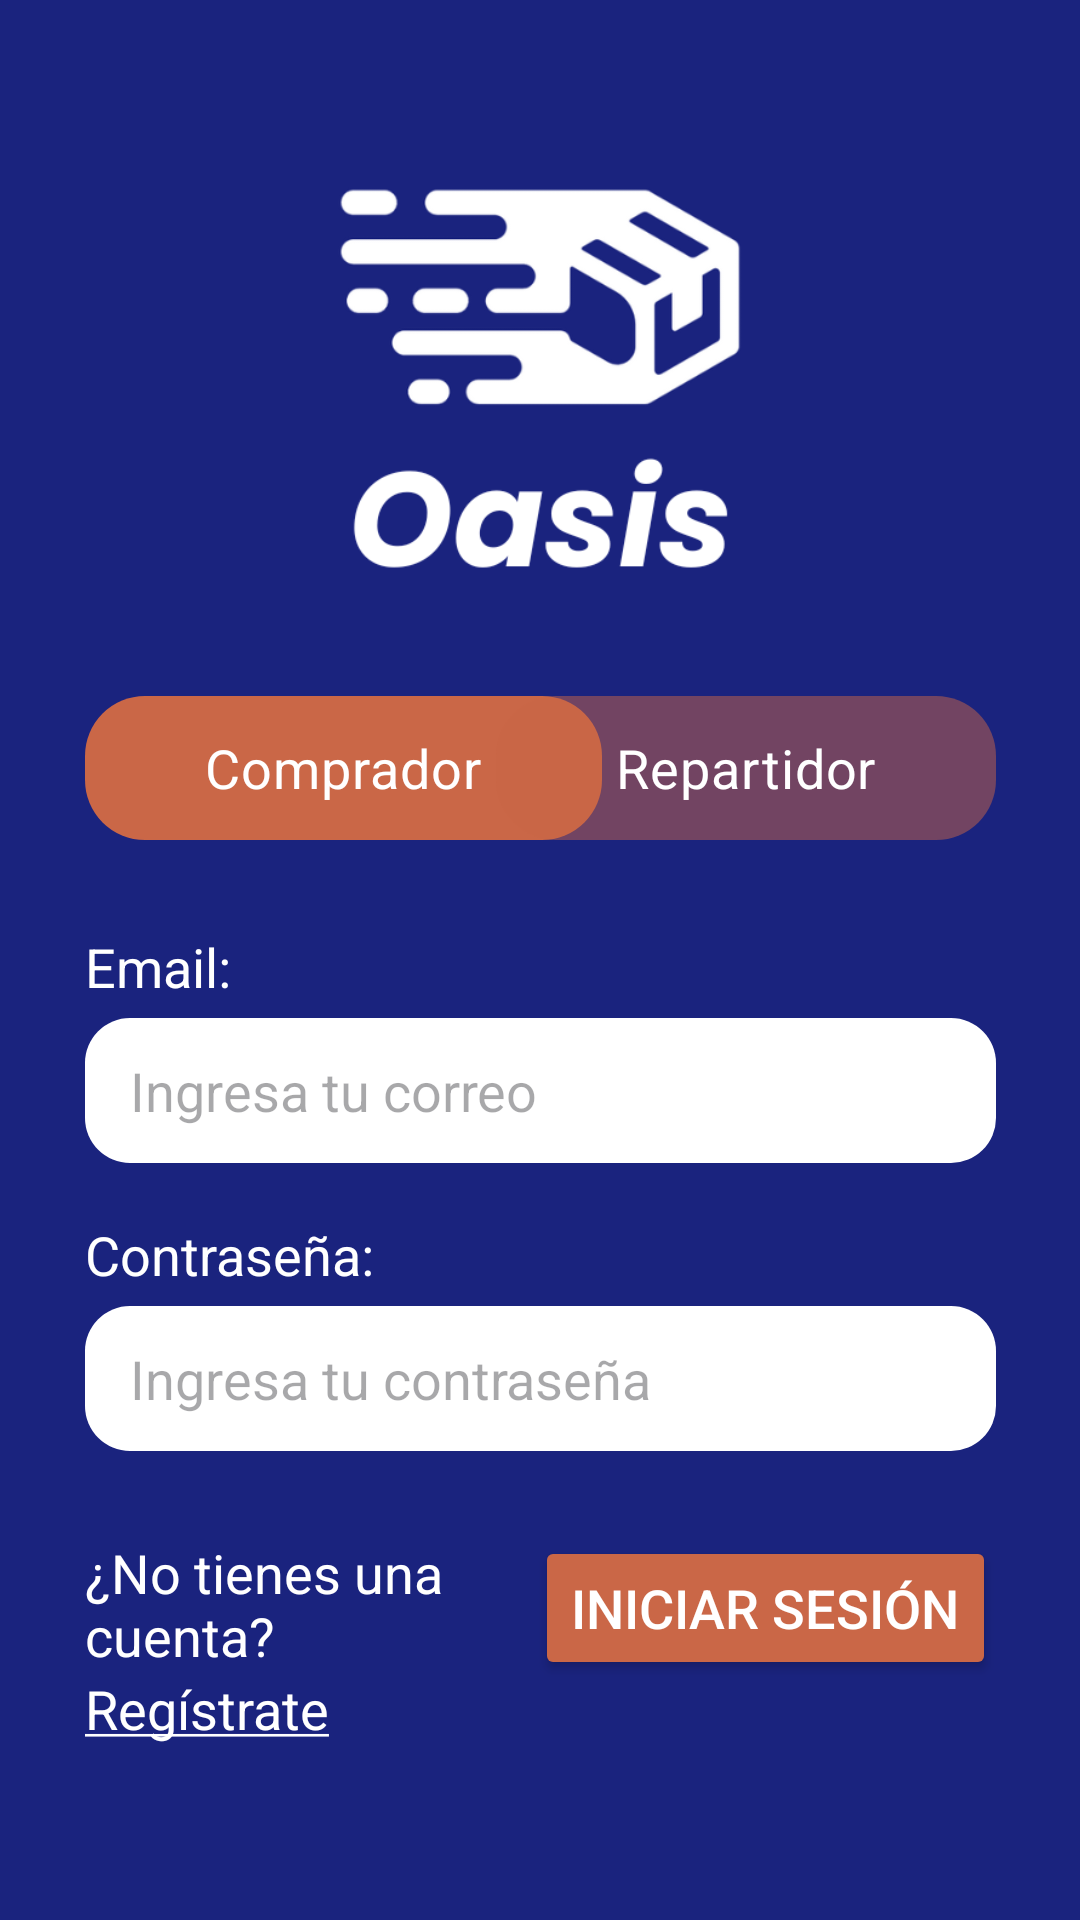

Layout XML and referenced resources for this Android screen:
<!-- AndroidManifest.xml: application theme Theme.Oasis -->
<!-- res/layout/activity_main.xml -->
<?xml version="1.0" encoding="utf-8"?>
<androidx.constraintlayout.widget.ConstraintLayout xmlns:android="http://schemas.android.com/apk/res/android"
    xmlns:app="http://schemas.android.com/apk/res-auto"
    xmlns:tools="http://schemas.android.com/tools"
    android:id="@+id/main"
    android:layout_width="match_parent"
    android:layout_height="match_parent"
    android:background="@color/oasis_azul_principal"
    tools:context=".MainActivity">

    <ImageView
        android:id="@+id/launcherLogo"
        android:layout_width="211dp"
        android:layout_height="202dp"
        android:layout_marginTop="30dp"
        app:layout_constraintEnd_toEndOf="parent"
        app:layout_constraintStart_toStartOf="parent"
        app:layout_constraintTop_toTopOf="parent"
        app:srcCompat="@drawable/logo" />

    <RadioGroup
        android:id="@+id/radioGroup"
        android:layout_width="wrap_content"
        android:layout_height="wrap_content"
        android:orientation="horizontal"
        app:layout_constraintEnd_toEndOf="parent"
        app:layout_constraintStart_toStartOf="parent"
        app:layout_constraintTop_toBottomOf="@+id/launcherLogo">

        <RadioButton
            android:id="@+id/radioButtonComprador"
            android:layout_width="match_parent"
            android:layout_height="wrap_content"
            android:layout_marginEnd="-18dp"
            android:background="@drawable/button_selector_launcher"
            android:button="@null"
            android:checked="true"
            android:text="Comprador"
            android:textColor="@color/textColorSecondary"
            android:textSize="18sp" />

        <RadioButton
            android:id="@+id/radioButtonRepartidor"
            android:layout_width="match_parent"
            android:layout_height="wrap_content"
            android:layout_marginStart="-18dp"
            android:background="@drawable/button_selector_launcher"
            android:button="@null"
            android:text="Repartidor"
            android:textColor="@color/textColorSecondary"
            android:textSize="18sp" />
    </RadioGroup>

    <LinearLayout
        android:id="@+id/launcher_form"
        android:layout_width="0dp"
        android:layout_height="wrap_content"
        android:layout_marginTop="30dp"
        android:orientation="vertical"

        app:layout_constraintEnd_toEndOf="@+id/radioGroup"
        app:layout_constraintStart_toStartOf="@+id/radioGroup"
        app:layout_constraintTop_toBottomOf="@+id/radioGroup">

        <TextView
            android:layout_width="wrap_content"
            android:layout_height="wrap_content"
            android:text="Email: "
            android:textColor="@color/textColorSecondary"
            android:textSize="18sp"
            android:layout_marginBottom="5dp"/>

        <EditText
            android:id="@+id/emailEditText"
            android:layout_width="match_parent"
            android:layout_height="wrap_content"
            android:background="@drawable/rounded_edit_text"
            android:inputType="textEmailAddress"
            android:hint="Ingresa tu correo"
            android:autofillHints="emailAddress"
            android:layout_marginBottom="2dp"/>

        <TextView
            android:id="@+id/emailError"
            android:layout_width="match_parent"
            android:layout_height="wrap_content"
            android:textSize="12sp"
            android:textAlignment="textEnd"
            android:textColor="#FF5722"
            android:text=""/>

        <TextView
            android:layout_width="wrap_content"
            android:layout_height="wrap_content"
            android:text="Contraseña: "
            android:textColor="@color/textColorSecondary"
            android:textSize="18sp"
            android:layout_marginBottom="5dp"/>

        <EditText
            android:id="@+id/passwordEditText"
            android:layout_width="match_parent"
            android:layout_height="wrap_content"
            android:background="@drawable/rounded_edit_text"
            android:inputType="textPassword"
            android:hint="Ingresa tu contraseña"
            android:autofillHints="password"
            android:layout_marginBottom="2dp"/>

        <TextView
            android:id="@+id/passwordError"
            android:layout_width="match_parent"
            android:layout_height="wrap_content"
            android:textSize="12sp"
            android:textAlignment="textEnd"
            android:textColor="#FF5722"
            android:text=""/>

    </LinearLayout>

    <LinearLayout
        android:id="@+id/linearLayout"
        android:layout_width="0dp"
        android:layout_height="wrap_content"
        android:layout_marginTop="10dp"
        android:orientation="vertical"
        app:layout_constraintEnd_toStartOf="@+id/launcherIniciarSesion"
        app:layout_constraintStart_toStartOf="@+id/launcher_form"
        app:layout_constraintTop_toBottomOf="@+id/launcher_form">

        <TextView
            android:layout_width="match_parent"
            android:layout_height="wrap_content"
            android:text="¿No tienes una cuenta?"
            android:textColor="@color/textColorSecondary"
            android:textSize="18sp" />

        <TextView
            android:id="@+id/launcherRegistrate"
            android:layout_width="wrap_content"
            android:layout_height="wrap_content"
            android:clickable="true"
            android:text="@string/launcher_registrate"
            android:textColor="@color/textColorSecondary"
            android:textSize="18sp" />

    </LinearLayout>

    <Button
        android:id="@+id/launcherIniciarSesion"
        android:layout_width="wrap_content"
        android:layout_height="wrap_content"
        android:backgroundTint="@color/button_secondary_color"
        android:text="Iniciar Sesión"
        android:textSize="18sp"
        android:textColor="@color/textColorSecondary"

        app:layout_constraintEnd_toEndOf="@+id/launcher_form"
        app:layout_constraintTop_toTopOf="@+id/linearLayout" />

</androidx.constraintlayout.widget.ConstraintLayout>
<!-- resources referenced by this layout -->
<resources>
  <color name="button_secondary_color">@color/oasis_naranja_principal</color>
  <color name="oasis_azul_principal">#1A237E</color>
  <color name="textColorSecondary">#FFFFFF</color>
  <!-- drawable button_selector_launcher (drawable) -->
  <?xml version="1.0" encoding="utf-8"?>
  
  <selector xmlns:android="http://schemas.android.com/apk/res/android">
      <item android:state_checked="true" android:drawable="@drawable/button_launcher_checked" />
      <item android:state_checked="false" android:drawable="@drawable/button_launcher_unchecked" />
  </selector>
  <!-- drawable logo: png bitmap (drawable, 35135 bytes) -->
  <!-- drawable rounded_edit_text (drawable) -->
  <?xml version="1.0" encoding="utf-8"?>
  
  <selector xmlns:android="http://schemas.android.com/apk/res/android">
      <item android:state_enabled="true" android:state_focused="true">
          <shape>
              <solid android:color="@color/edit_text_background"/>
              <corners android:radius="15dp"/>
              <padding android:left="15dp"
                  android:right="15dp"
                  android:top="12dp"
                  android:bottom="12dp" />
              <stroke
                  android:width="2dp"
                  android:color="@color/secundary_color" />
          </shape>
      </item>
      <item android:state_enabled="true">
          <shape>
              <solid android:color="@color/edit_text_background"/>
              <corners android:radius="15dp"/>
              <padding android:left="15dp"
                  android:right="15dp"
                  android:top="12dp"
                  android:bottom="12dp" />
          </shape>
      </item>
  
  </selector>
  <string name="launcher_registrate"><u>Regístrate</u></string>
  <style name="Theme.Oasis" parent="Base.Theme.Oasis" />
  <color name="oasis_naranja_principal">#CA6747</color>
  <!-- drawable button_launcher_checked (drawable) -->
  <?xml version="1.0" encoding="utf-8"?>
  
  <shape xmlns:android="http://schemas.android.com/apk/res/android">
      <solid android:color="@color/button_secondary_color"/>
      <corners android:radius="20dp"/>
      <padding android:left="40dp"
          android:right="40dp"
          android:top="2dp"
          android:bottom="2dp"/>
  </shape>
  <!-- drawable button_launcher_unchecked (drawable) -->
  <?xml version="1.0" encoding="utf-8"?>
  
  <shape xmlns:android="http://schemas.android.com/apk/res/android">
      <solid android:color="@color/disabled_button_secondary_color"/>
      <corners android:radius="20dp"/>
      <padding android:left="40dp"
          android:right="40dp"
          android:top="2dp"
          android:bottom="2dp"/>
  </shape>
  <color name="edit_text_background">#FFFFFF</color>
  <color name="secundary_color">@color/oasis_naranja_principal</color>
  <style name="Base.Theme.Oasis" parent="Theme.Material3.DynamicColors.DayNight.NoActionBar">
          
          
          <item name="android:statusBarColor">@color/oasis_azul_principal</item>
          <item name="colorPrimary">@color/oasis_azul_principal</item>
          <item name="colorSecondary">@color/oasis_naranja_principal</item>
  
          <item name="android:textColor">#000000</item>
          <item name="android:colorBackground">@color/blanco_fondo</item>
      </style>
  <color name="disabled_button_secondary_color">#80CA6747</color>
  <color name="blanco_fondo">#F5F5F5</color>
</resources>
